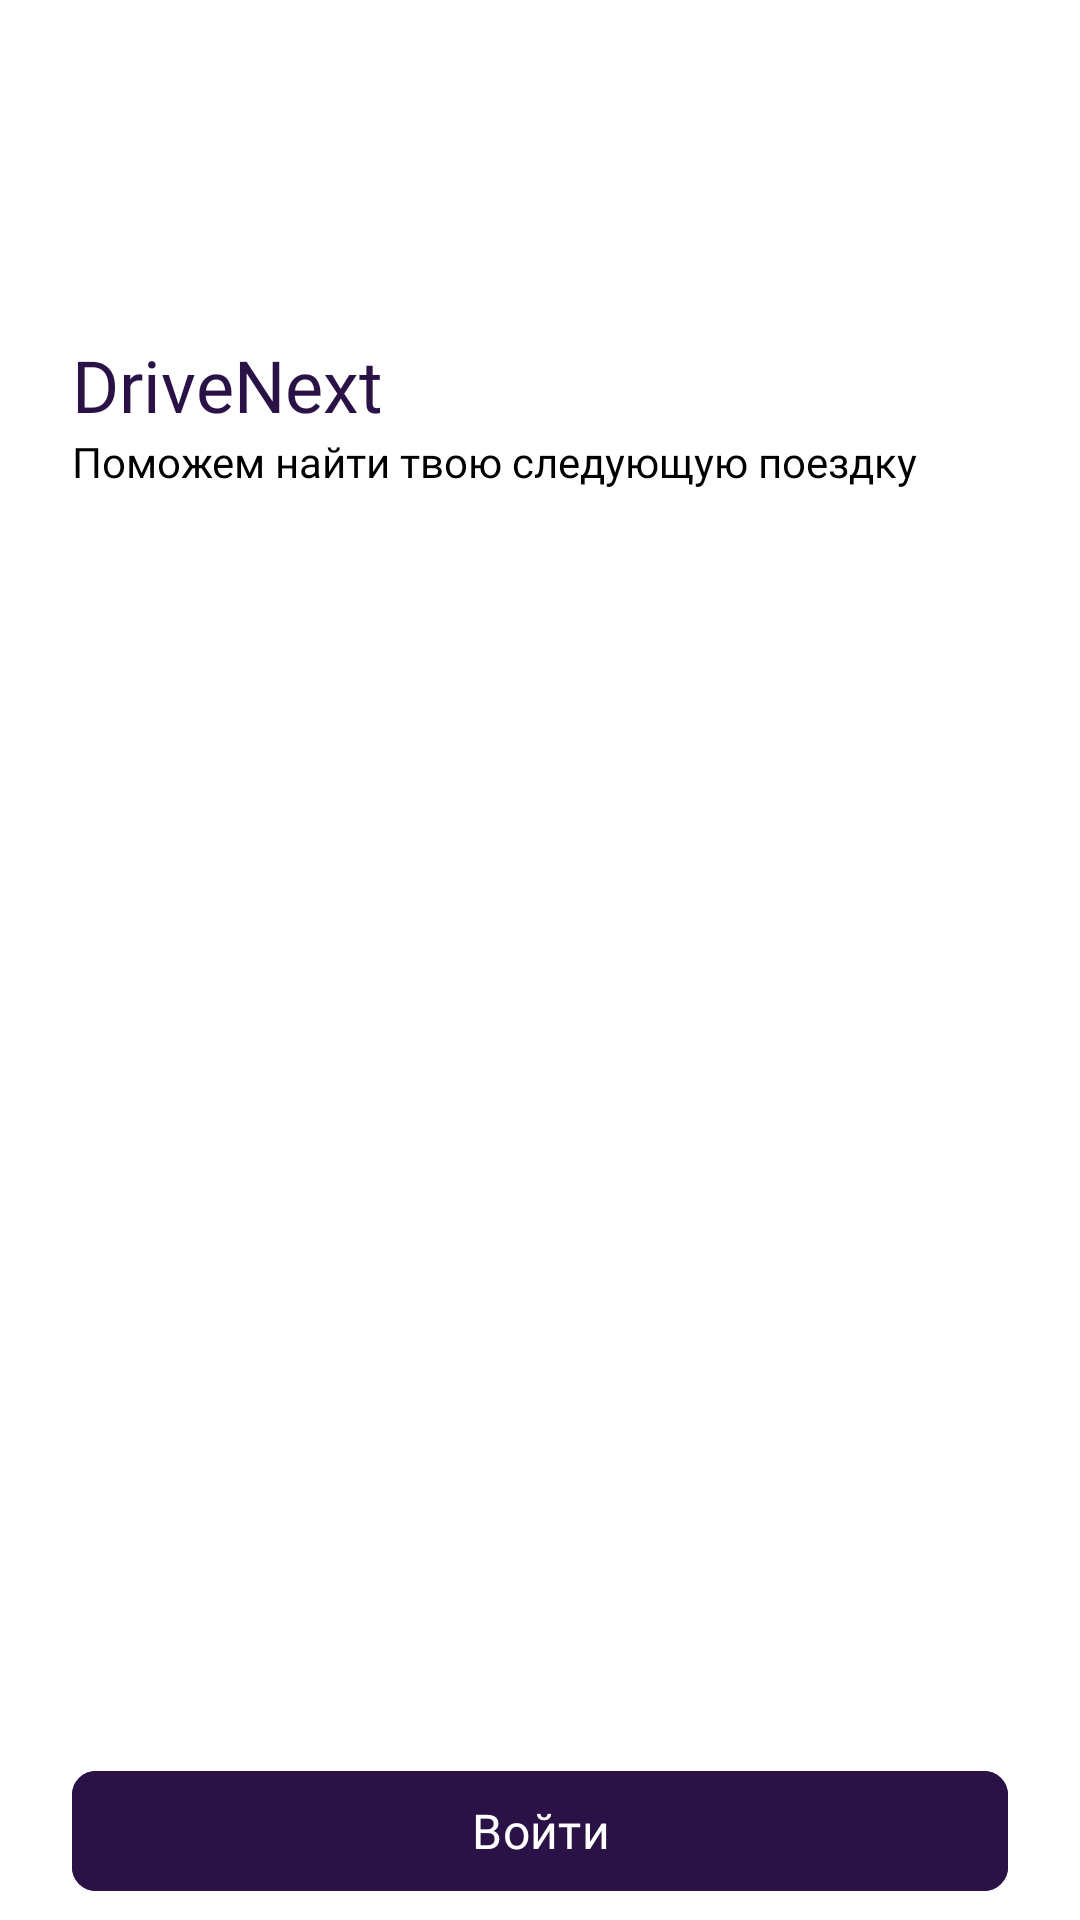

Write the Android layout XML for this screen, with the resource values it uses.
<!-- AndroidManifest.xml: application theme Theme.App -->
<!-- res/layout/fragment_getting_started.xml -->
<?xml version="1.0" encoding="utf-8"?>
<androidx.constraintlayout.widget.ConstraintLayout xmlns:android="http://schemas.android.com/apk/res/android"
    android:id="@+id/cl_getting_started"
    xmlns:app="http://schemas.android.com/apk/res-auto"
    xmlns:tools="http://schemas.android.com/tools"
    android:layout_width="match_parent"
    android:layout_height="match_parent"
    tools:context=".fragments.GettingStartedFragment"
    android:background="@color/white">

    <LinearLayout
        android:id="@+id/linearLayout"
        android:layout_width="match_parent"
        android:layout_height="wrap_content"
        android:layout_marginHorizontal="24dp"
        android:layout_marginTop="112dp"
        android:orientation="vertical"
        app:layout_constraintEnd_toEndOf="parent"
        app:layout_constraintStart_toStartOf="parent"
        app:layout_constraintTop_toTopOf="parent">

        <TextView
            android:layout_width="wrap_content"
            android:layout_height="wrap_content"
            android:fontFamily="@font/montserrat_semi_bold"
            android:text="@string/title"
            android:textColor="@color/title_color"
            android:textSize="24sp" />

        <TextView
            android:layout_width="wrap_content"
            android:layout_height="wrap_content"
            android:fontFamily="@font/montserrat_regular"
            android:text="@string/slogan"
            android:textColor="@color/black"
            android:textSize="14sp" />

    </LinearLayout>

    <ImageView
        android:id="@+id/imageView2"
        android:layout_width="343dp"
        android:layout_height="343dp"
        android:layout_marginTop="40dp"
        android:background="@android:color/transparent"
        android:src="@drawable/img_main"
        app:layout_constraintEnd_toEndOf="parent"
        app:layout_constraintStart_toStartOf="parent"
        app:layout_constraintTop_toBottomOf="@+id/linearLayout" />

    <com.google.android.material.button.MaterialButton
        android:id="@+id/btn_sign_in"
        android:layout_width="match_parent"
        android:layout_height="wrap_content"
        android:layout_marginHorizontal="24dp"
        android:layout_marginTop="40dp"
        android:backgroundTint="#2A1246"
        app:cornerRadius="8dp"
        android:fontFamily="@font/montserrat_medium"
        android:text="@string/login"
        android:textSize="16sp"
        app:layout_constraintEnd_toEndOf="parent"
        app:layout_constraintStart_toStartOf="parent"
        app:layout_constraintTop_toBottomOf="@+id/imageView2" />

    <com.google.android.material.button.MaterialButton
        android:id="@+id/btn_sign_up"
        android:layout_width="match_parent"
        android:layout_height="wrap_content"
        android:layout_marginTop="16dp"
        android:layout_marginHorizontal="24dp"
        android:backgroundTint="@color/white"
        app:cornerRadius="8dp"
        app:strokeColor="#D0D5DD"
        app:strokeWidth="1dp"
        android:fontFamily="@font/montserrat_medium"
        android:text="@string/signup"
        android:textSize="16sp"
        android:textColor="#344054"
        app:layout_constraintEnd_toEndOf="parent"
        app:layout_constraintStart_toStartOf="parent"
        app:layout_constraintTop_toBottomOf="@+id/btn_sign_in" />


</androidx.constraintlayout.widget.ConstraintLayout>
<!-- resources referenced by this layout -->
<resources>
  <color name="black">#FF000000</color>
  <color name="title_color">#2A1246</color>
  <color name="white">#FFFFFFFF</color>
  <string name="login">Войти</string>
  <string name="signup">Зарегистрироваться</string>
  <string name="slogan">Поможем найти твою следующую поездку</string>
  <string name="title">DriveNext</string>
  <style name="Theme.App" parent="Base.Theme.App">
  
      </style>
  <style name="Base.Theme.App" parent="Theme.Material3.DayNight.NoActionBar">
          
          
      </style>
</resources>
